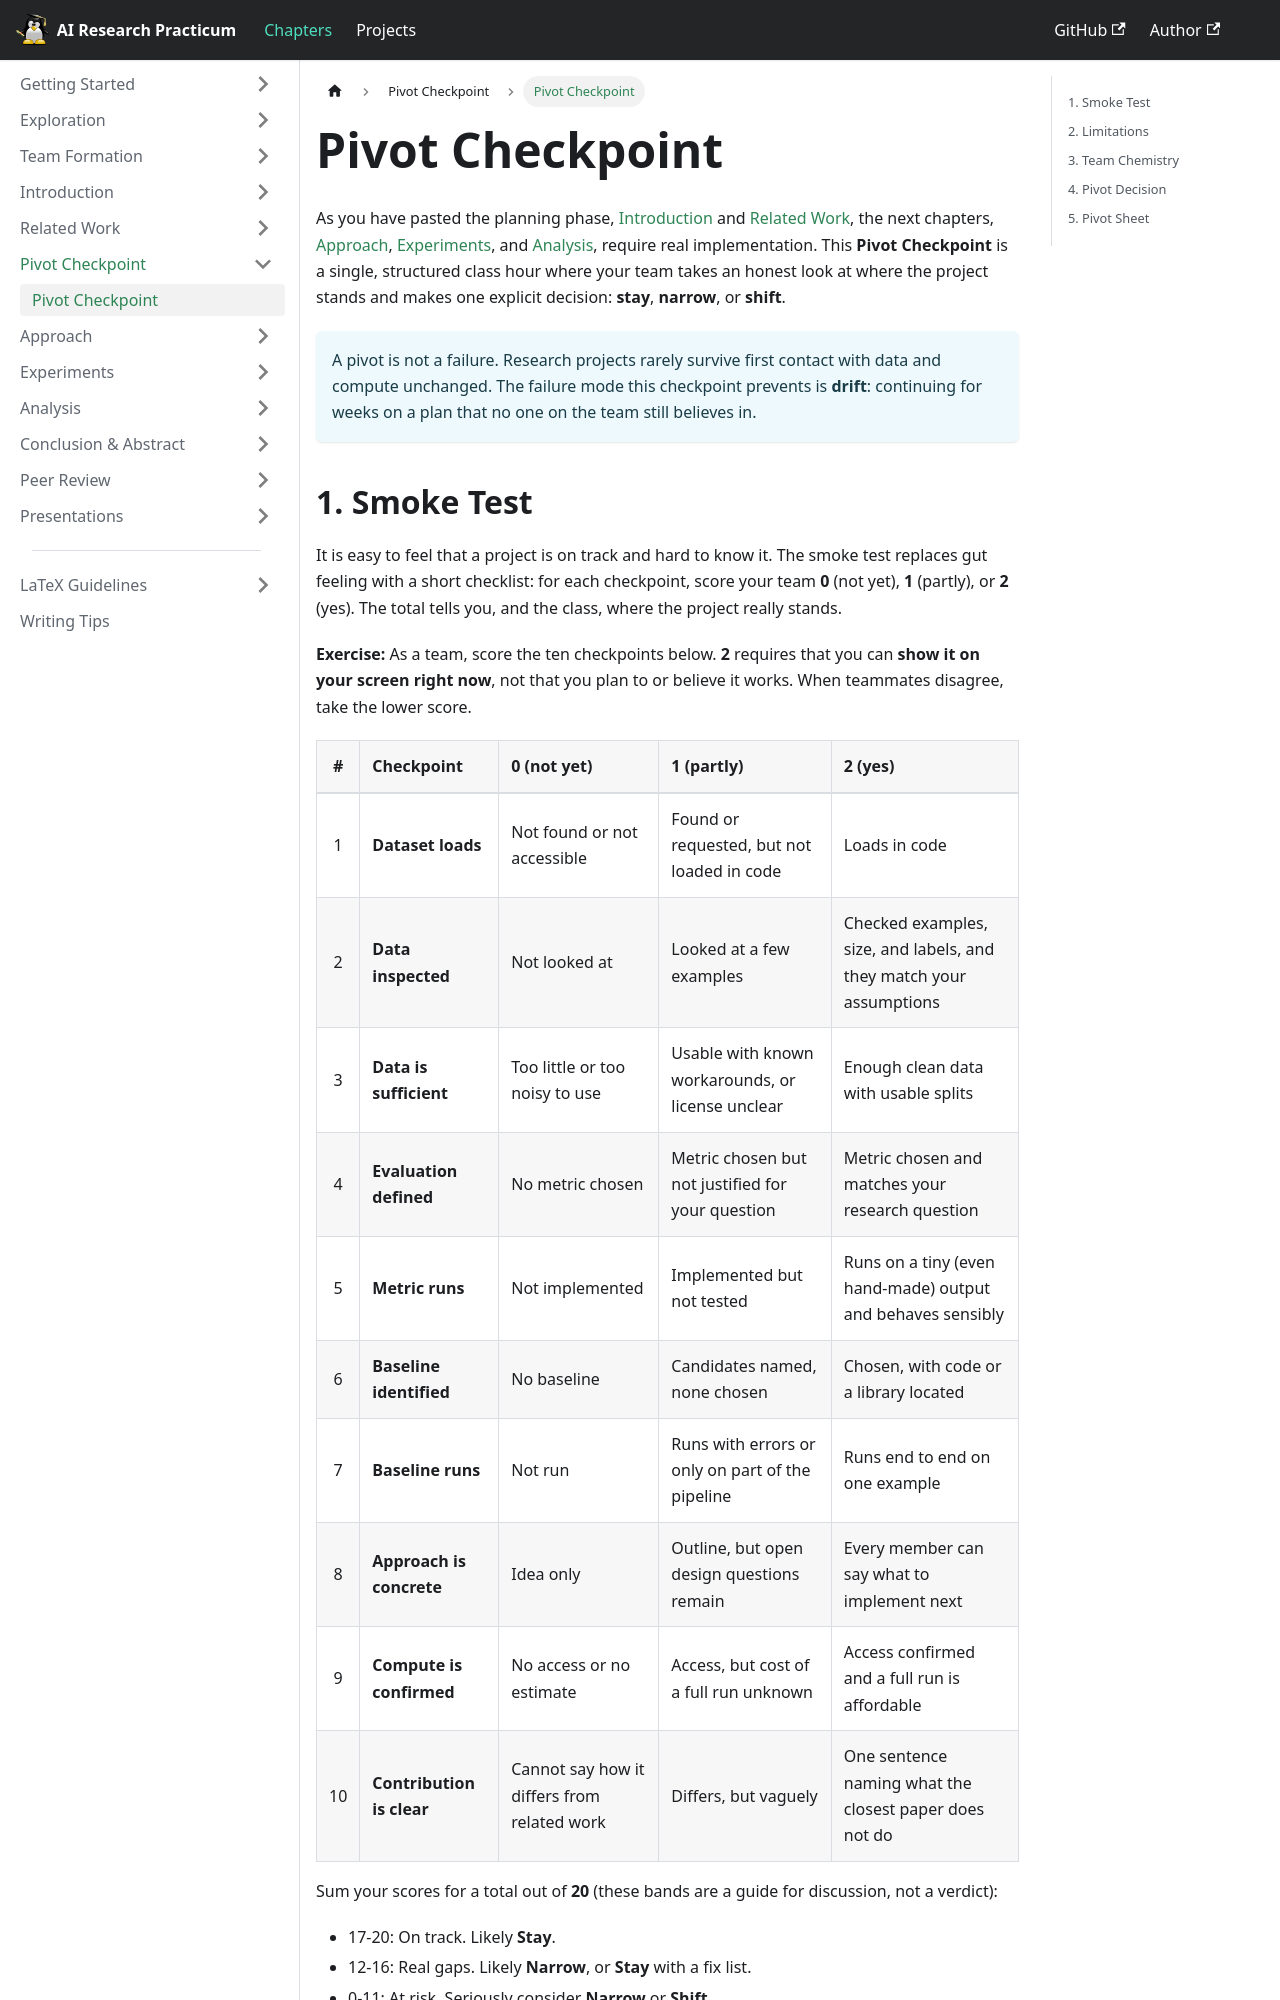

repository: emory-courses/ai-research-practicum · page: chapters/pivot_checkpoint/overview/index.html · generator: docusaurus

---
title: Pivot Checkpoint
description: 'An in-class checkpoint to test project feasibility, check team chemistry, and commit to a scope for the rest of the semester.'
---

# Pivot Checkpoint

As you have pasted the planning phase, [Introduction](/chapters/introduction/task_selection) and [Related Work](/chapters/related_work/literature-review), the next chapters, [Approach](/chapters/approach/algorithms), [Experiments](/chapters/experiments/datasets), and [Analysis](/chapters/analysis/performance-analysis), require real implementation. This **Pivot Checkpoint** is a single, structured class hour where your team takes an honest look at where the project stands and makes one explicit decision: **stay**, **narrow**, or **shift**.

:::info
A pivot is not a failure. Research projects rarely survive first contact with data and compute unchanged. The failure mode this checkpoint prevents is **drift**: continuing for weeks on a plan that no one on the team still believes in.
:::
